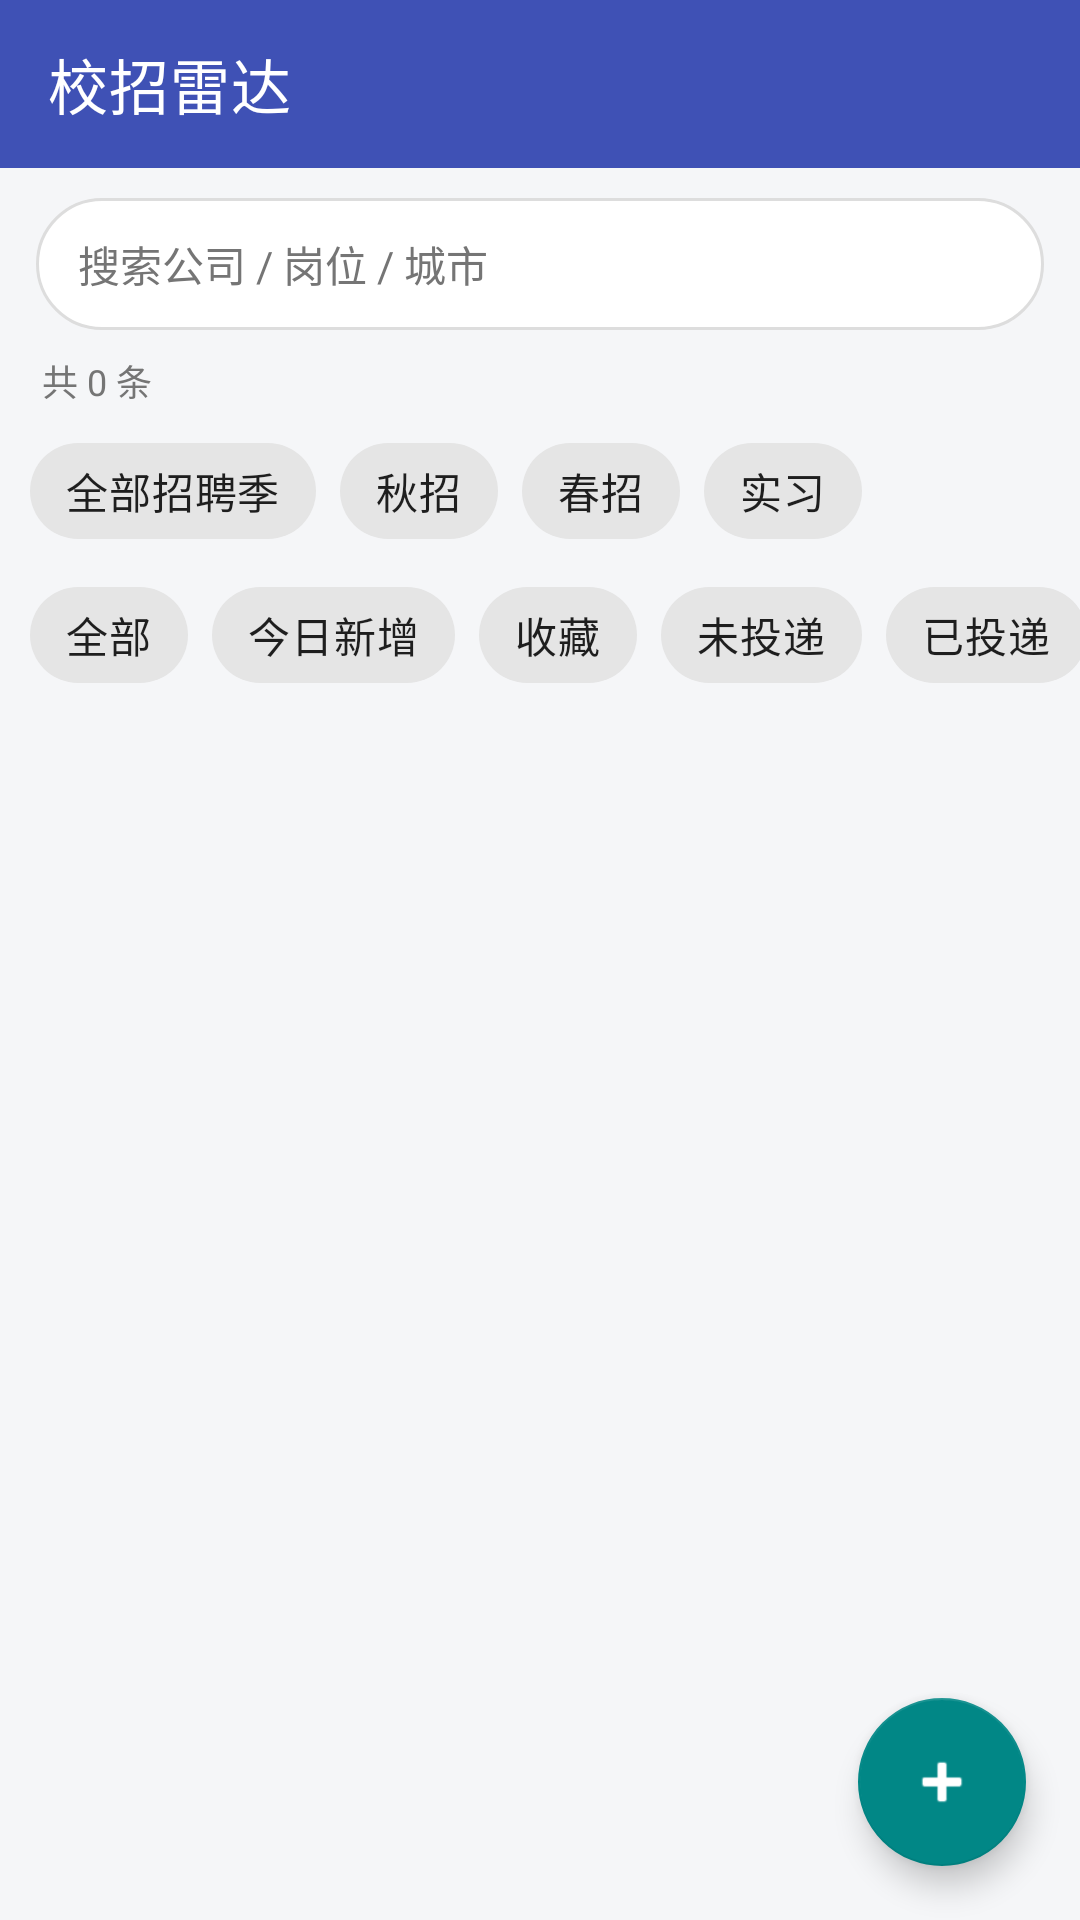

Layout XML and referenced resources for this Android screen:
<!-- AndroidManifest.xml: application theme Theme.CampusRadar -->
<!-- res/layout/activity_main.xml -->
<?xml version="1.0" encoding="utf-8"?>
<FrameLayout xmlns:android="http://schemas.android.com/apk/res/android"
    xmlns:app="http://schemas.android.com/apk/res-auto"
    android:id="@+id/root"
    android:layout_width="match_parent"
    android:layout_height="match_parent"
    android:background="@color/bg_page"
    android:focusable="true"
    android:focusableInTouchMode="true">

    <LinearLayout
        android:layout_width="match_parent"
        android:layout_height="match_parent"
        android:orientation="vertical">

        <com.google.android.material.appbar.MaterialToolbar
            android:id="@+id/toolbar"
            android:layout_width="match_parent"
            android:layout_height="?attr/actionBarSize"
            android:background="?attr/colorPrimary"
            app:title="@string/app_name"
            app:titleTextColor="@android:color/white" />

        <EditText
            android:id="@+id/etSearch"
            android:layout_width="match_parent"
            android:layout_height="44dp"
            android:layout_marginStart="12dp"
            android:layout_marginTop="10dp"
            android:layout_marginEnd="12dp"
            android:autofillHints="公司 / 岗位 / 城市"
            android:background="@drawable/bg_search"
            android:drawablePadding="8dp"
            android:hint="搜索公司 / 岗位 / 城市"
            android:imeOptions="actionSearch"
            android:inputType="text"
            android:paddingStart="14dp"
            android:paddingEnd="14dp"
            android:singleLine="true"
            android:textColor="@color/text_primary"
            android:textColorHint="@color/text_secondary"
            android:textSize="14sp" />

        <TextView
            android:id="@+id/tvSummary"
            android:layout_width="match_parent"
            android:layout_height="wrap_content"
            android:paddingStart="14dp"
            android:paddingTop="8dp"
            android:paddingBottom="4dp"
            android:text="共 0 条"
            android:textColor="@color/text_secondary"
            android:textSize="12sp" />

        <HorizontalScrollView
            android:layout_width="match_parent"
            android:layout_height="wrap_content"
            android:scrollbars="none">

            <com.google.android.material.chip.ChipGroup
                android:id="@+id/chipSeason"
                android:layout_width="wrap_content"
                android:layout_height="wrap_content"
                android:paddingStart="10dp"
                android:paddingEnd="10dp"
                app:singleSelection="true">

                <com.google.android.material.chip.Chip
                    android:id="@+id/chipSeasonAll"
                    style="@style/Widget.MaterialComponents.Chip.Filter"
                    android:layout_width="wrap_content"
                    android:layout_height="wrap_content"
                    android:text="全部招聘季"
                    app:checkedIconVisible="false" />

                <com.google.android.material.chip.Chip
                    android:id="@+id/chipAutumn"
                    style="@style/Widget.MaterialComponents.Chip.Filter"
                    android:layout_width="wrap_content"
                    android:layout_height="wrap_content"
                    android:text="秋招"
                    app:checkedIconVisible="false" />

                <com.google.android.material.chip.Chip
                    android:id="@+id/chipSpring"
                    style="@style/Widget.MaterialComponents.Chip.Filter"
                    android:layout_width="wrap_content"
                    android:layout_height="wrap_content"
                    android:text="春招"
                    app:checkedIconVisible="false" />

                <com.google.android.material.chip.Chip
                    android:id="@+id/chipIntern"
                    style="@style/Widget.MaterialComponents.Chip.Filter"
                    android:layout_width="wrap_content"
                    android:layout_height="wrap_content"
                    android:text="实习"
                    app:checkedIconVisible="false" />
            </com.google.android.material.chip.ChipGroup>
        </HorizontalScrollView>

        <HorizontalScrollView
            android:layout_width="match_parent"
            android:layout_height="wrap_content"
            android:scrollbars="none">

            <com.google.android.material.chip.ChipGroup
                android:id="@+id/chipQuick"
                android:layout_width="wrap_content"
                android:layout_height="wrap_content"
                android:paddingStart="10dp"
                android:paddingEnd="10dp"
                app:singleSelection="true">

                <com.google.android.material.chip.Chip
                    android:id="@+id/chipQuickAll"
                    style="@style/Widget.MaterialComponents.Chip.Filter"
                    android:layout_width="wrap_content"
                    android:layout_height="wrap_content"
                    android:text="全部"
                    app:checkedIconVisible="false" />

                <com.google.android.material.chip.Chip
                    android:id="@+id/chipQuickNew"
                    style="@style/Widget.MaterialComponents.Chip.Filter"
                    android:layout_width="wrap_content"
                    android:layout_height="wrap_content"
                    android:text="今日新增"
                    app:checkedIconVisible="false" />

                <com.google.android.material.chip.Chip
                    android:id="@+id/chipQuickStar"
                    style="@style/Widget.MaterialComponents.Chip.Filter"
                    android:layout_width="wrap_content"
                    android:layout_height="wrap_content"
                    android:text="收藏"
                    app:checkedIconVisible="false" />

                <com.google.android.material.chip.Chip
                    android:id="@+id/chipTodo"
                    style="@style/Widget.MaterialComponents.Chip.Filter"
                    android:layout_width="wrap_content"
                    android:layout_height="wrap_content"
                    android:text="未投递"
                    app:checkedIconVisible="false" />

                <com.google.android.material.chip.Chip
                    android:id="@+id/chipApplied"
                    style="@style/Widget.MaterialComponents.Chip.Filter"
                    android:layout_width="wrap_content"
                    android:layout_height="wrap_content"
                    android:text="已投递"
                    app:checkedIconVisible="false" />

                <com.google.android.material.chip.Chip
                    android:id="@+id/chipInterview"
                    style="@style/Widget.MaterialComponents.Chip.Filter"
                    android:layout_width="wrap_content"
                    android:layout_height="wrap_content"
                    android:text="面试中"
                    app:checkedIconVisible="false" />

                <com.google.android.material.chip.Chip
                    android:id="@+id/chipOffer"
                    style="@style/Widget.MaterialComponents.Chip.Filter"
                    android:layout_width="wrap_content"
                    android:layout_height="wrap_content"
                    android:text="已Offer"
                    app:checkedIconVisible="false" />
            </com.google.android.material.chip.ChipGroup>
        </HorizontalScrollView>

        <FrameLayout
            android:layout_width="match_parent"
            android:layout_height="0dp"
            android:layout_weight="1">

            <androidx.recyclerview.widget.RecyclerView
                android:id="@+id/recycler"
                android:layout_width="match_parent"
                android:layout_height="match_parent"
                android:clipToPadding="false"
                android:paddingBottom="80dp" />

            <TextView
                android:id="@+id/emptyView"
                android:layout_width="match_parent"
                android:layout_height="wrap_content"
                android:layout_gravity="center"
                android:gravity="center"
                android:text="还没有数据\n点右上角「立即采集」拉取今日校招信息"
                android:textColor="@color/text_secondary"
                android:textSize="14sp"
                android:visibility="gone" />
        </FrameLayout>
    </LinearLayout>

    <com.google.android.material.floatingactionbutton.FloatingActionButton
        android:id="@+id/fabAdd"
        android:layout_width="wrap_content"
        android:layout_height="wrap_content"
        android:layout_gravity="bottom|end"
        android:layout_margin="18dp"
        android:contentDescription="手动添加"
        app:srcCompat="@android:drawable/ic_input_add" />
</FrameLayout>
<!-- resources referenced by this layout -->
<resources>
  <color name="bg_page">#F5F6F8</color>
  <color name="text_primary">#FF212121</color>
  <color name="text_secondary">#FF757575</color>
  <!-- drawable bg_search (drawable) -->
  <?xml version="1.0" encoding="utf-8"?>
  <shape xmlns:android="http://schemas.android.com/apk/res/android"
      android:shape="rectangle">
      <solid android:color="#FFFFFF" />
      <stroke
          android:width="1dp"
          android:color="#DDDDDD" />
      <corners android:radius="22dp" />
  </shape>
  <string name="app_name">校招雷达</string>
  <style name="Theme.CampusRadar" parent="Theme.MaterialComponents.DayNight.NoActionBar">
          <item name="windowActionBar">false</item>
          <item name="windowNoTitle">true</item>
  
          
          <item name="colorPrimary">@color/primary</item>
          <item name="colorPrimaryVariant">@color/primary_dark</item>
          <item name="colorOnPrimary">@color/white</item>
          
          <item name="colorSecondary">@color/teal_700</item>
          <item name="colorSecondaryVariant">@color/teal_700</item>
          <item name="colorOnSecondary">@color/white</item>
          
          <item name="android:statusBarColor">?attr/colorPrimaryVariant</item>
      </style>
  <color name="primary">#FF3F51B5</color>
  <color name="primary_dark">#FF303F9F</color>
  <color name="white">#FFFFFFFF</color>
  <color name="teal_700">#FF018786</color>
</resources>
